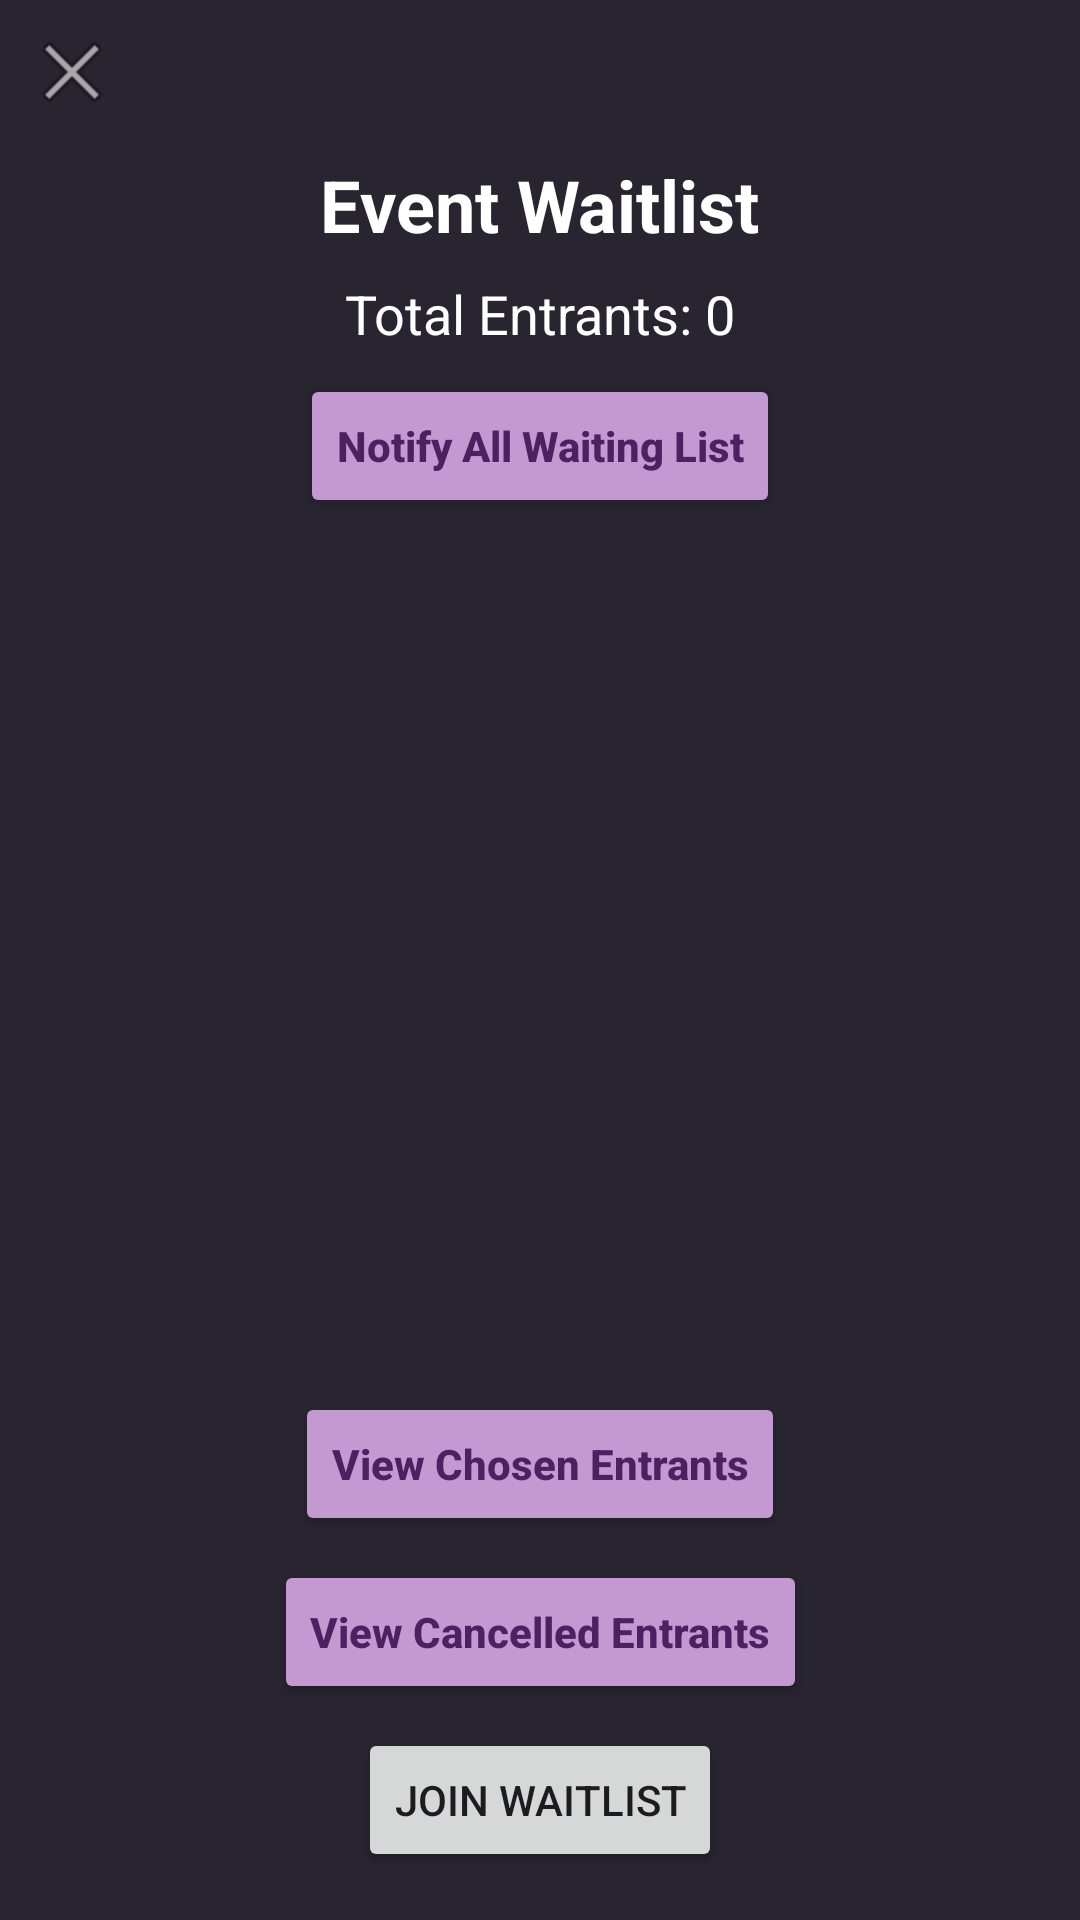

Here is an Android app screen rendered from its layout file. Give the layout XML and the strings, colors and styles it references.
<!-- AndroidManifest.xml: application theme Theme.EventPlanner -->
<!-- res/layout/activity_event_waitlist.xml -->
<?xml version="1.0" encoding="utf-8"?>
<androidx.constraintlayout.widget.ConstraintLayout xmlns:android="http://schemas.android.com/apk/res/android"
    xmlns:app="http://schemas.android.com/apk/res-auto"
    android:layout_width="match_parent"
    android:layout_height="match_parent"
    android:background="@color/background">

    <ImageButton
        android:id="@+id/exit_button_waitlist"
        android:layout_width="40dp"
        android:layout_height="40dp"
        android:layout_marginStart="4dp"
        android:layout_marginTop="4dp"
        android:background="#00FFFFFF"
        app:layout_constraintStart_toStartOf="parent"
        app:layout_constraintTop_toTopOf="parent"
        app:srcCompat="@android:drawable/ic_menu_close_clear_cancel" />

    <TextView
        android:id="@+id/tv_waitlist_title"
        android:layout_width="wrap_content"
        android:layout_height="wrap_content"
        android:layout_marginTop="8dp"
        android:text="Event Waitlist"
        android:textColor="#FFFFFF"
        android:textSize="24sp"
        android:textStyle="bold"
        app:layout_constraintEnd_toEndOf="parent"
        app:layout_constraintStart_toStartOf="parent"
        app:layout_constraintTop_toBottomOf="@+id/exit_button_waitlist" />

    <TextView
        android:id="@+id/tv_waitlist_count"
        android:layout_width="wrap_content"
        android:layout_height="wrap_content"
        android:layout_marginTop="8dp"
        android:text="Total Entrants: 0"
        android:textColor="#FFFFFF"
        android:textSize="18sp"
        app:layout_constraintEnd_toEndOf="parent"
        app:layout_constraintStart_toStartOf="parent"
        app:layout_constraintTop_toBottomOf="@+id/tv_waitlist_title" />

    <Button
        android:id="@+id/btn_notify_all_waiting_list"
        android:layout_width="wrap_content"
        android:layout_height="wrap_content"
        android:layout_marginTop="8dp"
        android:backgroundTint="#C498D0"
        android:text="Notify All Waiting List"
        android:textAllCaps="false"
        android:textColor="#4C2162"
        android:textStyle="bold"
        app:layout_constraintEnd_toEndOf="parent"
        app:layout_constraintStart_toStartOf="parent"
        app:layout_constraintTop_toBottomOf="@+id/tv_waitlist_count" />

    <androidx.recyclerview.widget.RecyclerView
        android:id="@+id/recycler_waitlist"
        android:layout_width="0dp"
        android:layout_height="0dp"
        android:layout_marginTop="16dp"
        android:padding="8dp"
        app:layout_constraintBottom_toTopOf="@+id/btn_view_chosen"
        app:layout_constraintEnd_toEndOf="parent"
        app:layout_constraintStart_toStartOf="parent"
        app:layout_constraintTop_toBottomOf="@+id/btn_notify_all_waiting_list" />

    <Button
        android:id="@+id/btn_view_chosen"
        android:layout_width="wrap_content"
        android:layout_height="wrap_content"
        android:layout_marginBottom="8dp"
        android:backgroundTint="#C498D0"
        android:text="View Chosen Entrants"
        android:textAllCaps="false"
        android:textColor="#4C2162"
        android:textStyle="bold"
        app:layout_constraintBottom_toTopOf="@+id/btn_view_cancelled"
        app:layout_constraintEnd_toEndOf="parent"
        app:layout_constraintStart_toStartOf="parent" />

    <Button
        android:id="@+id/btn_view_cancelled"
        android:layout_width="wrap_content"
        android:layout_height="wrap_content"
        android:layout_marginBottom="8dp"
        android:backgroundTint="#C498D0"
        android:text="View Cancelled Entrants"
        android:textAllCaps="false"
        android:textColor="#4C2162"
        android:textStyle="bold"
        app:layout_constraintBottom_toTopOf="@+id/btn_join_waitlist"
        app:layout_constraintEnd_toEndOf="parent"
        app:layout_constraintStart_toStartOf="parent" />

    <Button
        android:id="@+id/btn_join_waitlist"
        android:layout_width="wrap_content"
        android:layout_height="wrap_content"
        android:layout_marginBottom="16dp"
        android:text="Join Waitlist"
        app:layout_constraintBottom_toBottomOf="parent"
        app:layout_constraintEnd_toEndOf="parent"
        app:layout_constraintStart_toStartOf="parent" />

</androidx.constraintlayout.widget.ConstraintLayout>
<!-- resources referenced by this layout -->
<resources>
  <color name="background">#282430</color>
  <style name="Theme.EventPlanner" parent="Base.Theme.EventPlanner" />
  <style name="Base.Theme.EventPlanner" parent="Theme.Material3.DayNight.NoActionBar">
          
          
      </style>
</resources>
